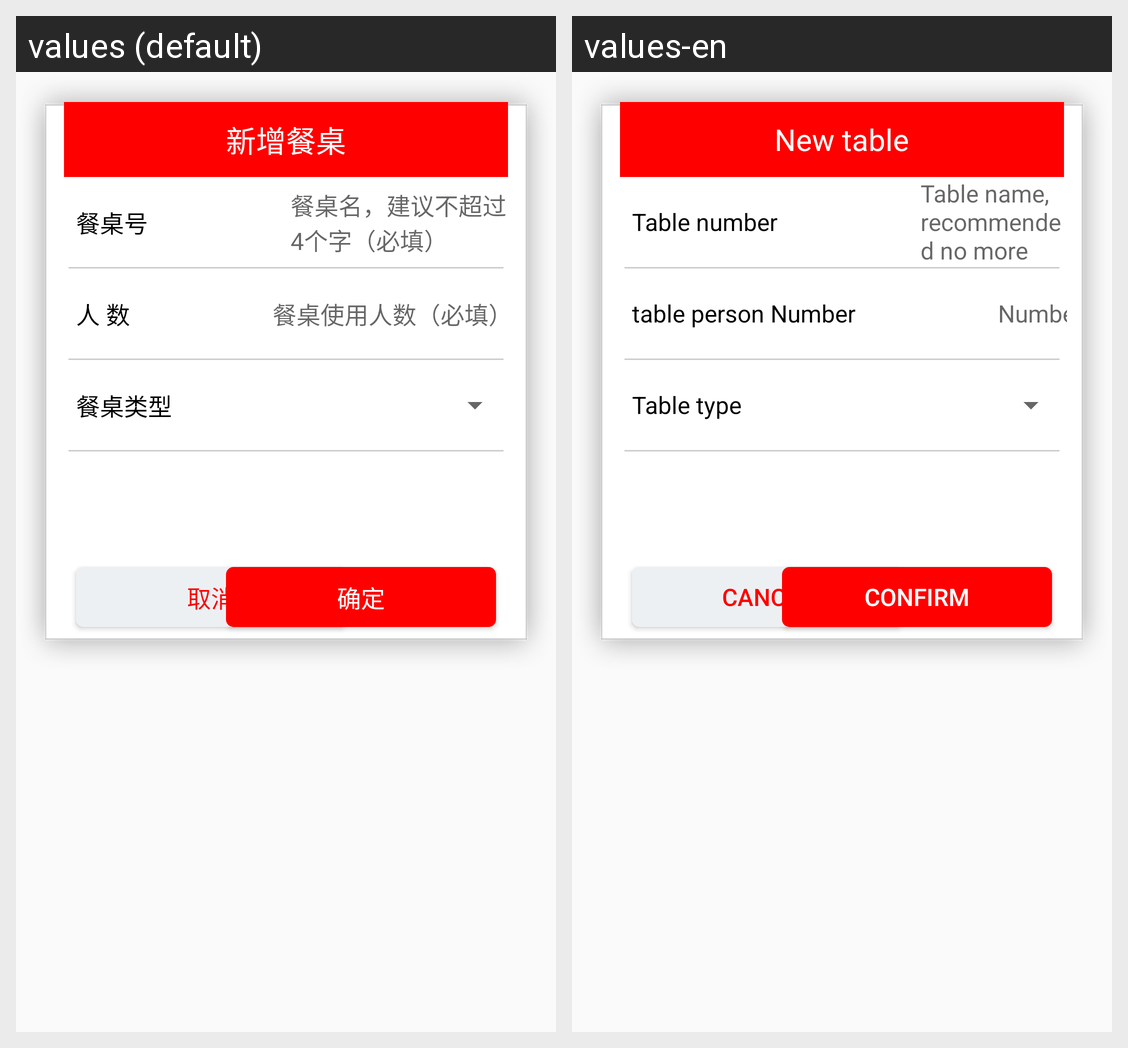

This grid shows one Android layout under two languages. Give, for every string resource on the screen, its name, the default text and each shown locale's text.
Android screen res/layout/dialog_add_res_table_onclick_view.xml rendered under 2 locales, left to right: values (default), values-en. Device: Nexus 5 (rendered at 1080×1920; each locale shown at half size, 540×960, under a caption strip naming it); theme NoActionBar..
Strings drawn on this screen, with the default value and each locale's value (text and hints the layout hard-codes, and strings that could not be matched under every locale, appear in the picture but are not listed):

New_table
  values: 新增餐桌
  values-en: New table

Table_number
  values: 餐桌号
  values-en: Table number

Table_name_recommended_no_more_than_4_words
  values: 餐桌名，建议不超过4个字（必填）
  values-en: Table name, recommended no more than 4 words (required)

table_person_Number
  values: 人 数
  values-en: table person Number

Number_of_table_users
  values: 餐桌使用人数（必填）
  values-en: Number of table users (required)

Table_type
  values: 餐桌类型
  values-en: Table type

cancel
  values: 取消
  values-en: cancel

confirm
  values: 确定
  values-en: confirm
